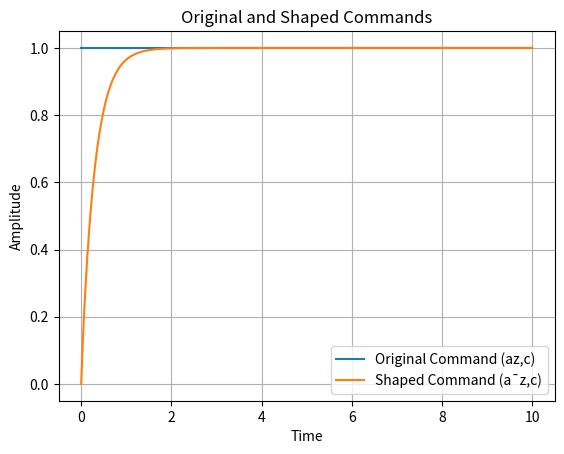

The script that saved this image:
import numpy as np
import matplotlib.pyplot as plt
from scipy.signal import TransferFunction, step

numerator = [0.0363, 1]
denominator = [0.009, 0.33, 1]

system = TransferFunction(numerator, denominator)

t = np.linspace(0, 10, 1000)  # Adjust the time range as needed
u = np.ones_like(t)
t, response = step(system, T=t)

# Plot the original and shaped commands
plt.plot(t, u, label='Original Command (az,c)')
plt.plot(t, response, label='Shaped Command (a¯z,c)')
plt.xlabel('Time')
plt.ylabel('Amplitude')
plt.legend()
plt.title('Original and Shaped Commands')
plt.grid(True)
plt.show()
